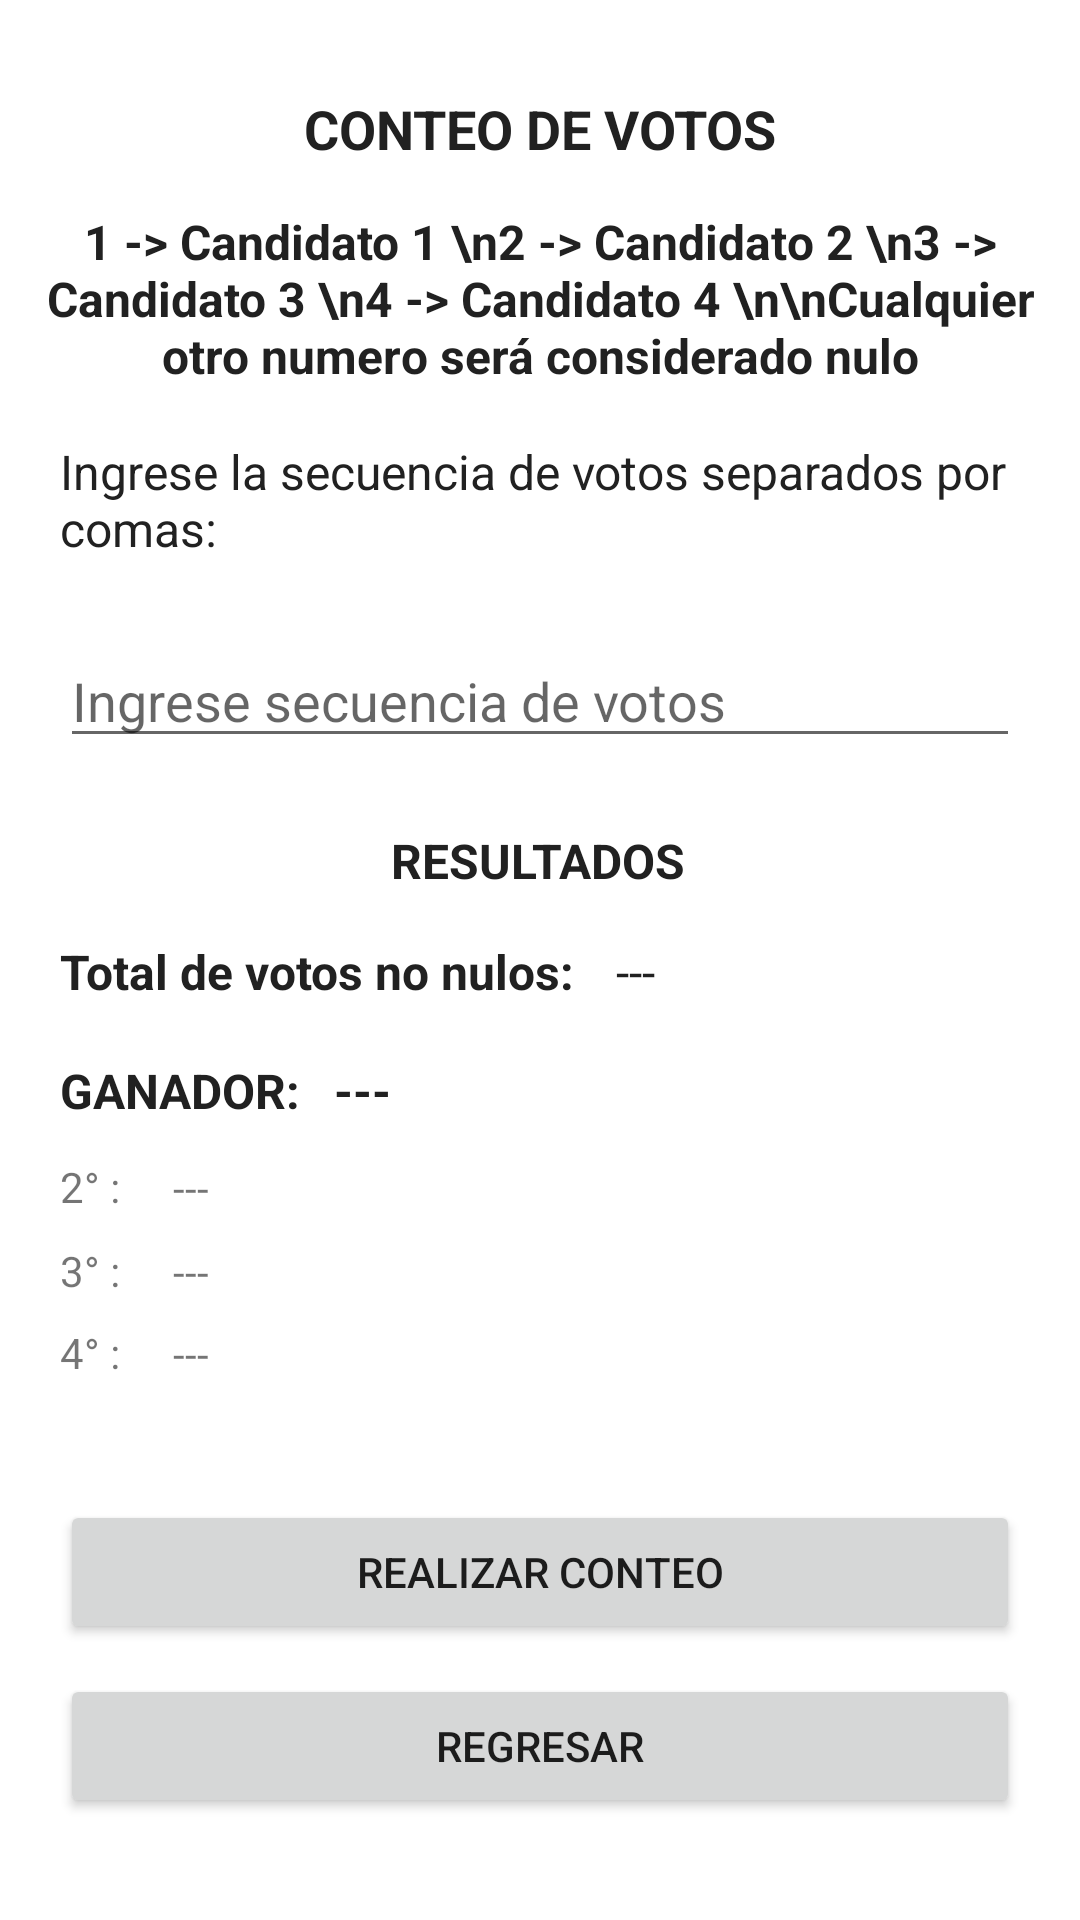

Android layout source for this screen:
<!-- AndroidManifest.xml: application theme Theme.DesafioPractico1DSM -->
<!-- res/layout/activity_ejercicio2.xml -->
<?xml version="1.0" encoding="utf-8"?>
<androidx.constraintlayout.widget.ConstraintLayout xmlns:android="http://schemas.android.com/apk/res/android"
    xmlns:app="http://schemas.android.com/apk/res-auto"
    xmlns:tools="http://schemas.android.com/tools"
    android:layout_width="match_parent"
    android:layout_height="match_parent"
    tools:context=".Ejercicio2Activity">

    <TextView
        android:id="@+id/textView"
        android:layout_width="wrap_content"
        android:layout_height="wrap_content"
        android:text="CONTEO DE VOTOS"
        android:textColor="#212121"
        android:textSize="18dp"
        android:textStyle="bold"
        app:layout_constraintBottom_toBottomOf="parent"
        app:layout_constraintEnd_toEndOf="parent"
        app:layout_constraintStart_toStartOf="parent"
        app:layout_constraintTop_toTopOf="parent"
        app:layout_constraintVertical_bias="0.05" />

    <TextView
        android:id="@+id/textView3"
        android:layout_width="wrap_content"
        android:layout_height="wrap_content"
        android:layout_marginHorizontal="20dp"
        android:text="1 -> Candidato 1 \n2 -> Candidato 2 \n3 -> Candidato 3 \n4 -> Candidato 4 \n\nCualquier otro numero será considerado nulo"
        android:textAlignment="center"
        android:textColor="#212121"
        android:textSize="16dp"
        android:textStyle="bold"
        app:layout_constraintBottom_toBottomOf="parent"
        app:layout_constraintEnd_toEndOf="parent"
        app:layout_constraintStart_toStartOf="parent"
        app:layout_constraintTop_toBottomOf="@+id/textView"
        app:layout_constraintVertical_bias="0.028" />

    <TextView
        android:id="@+id/textView2"
        android:layout_width="match_parent"
        android:layout_height="wrap_content"
        android:layout_marginHorizontal="20dp"
        android:text="Ingrese la secuencia de votos separados por comas:"
        android:textColor="#212121"
        android:textSize="16dp"
        app:layout_constraintBottom_toBottomOf="parent"
        app:layout_constraintEnd_toEndOf="parent"
        app:layout_constraintHorizontal_bias="0.0"
        app:layout_constraintStart_toStartOf="parent"
        app:layout_constraintTop_toBottomOf="@+id/textView3"
        app:layout_constraintVertical_bias="0.036" />


    <EditText
        android:id="@+id/editTextVotes"
        android:layout_width="match_parent"
        android:layout_height="wrap_content"
        android:layout_marginHorizontal="20dp"
        android:ems="10"
        android:hint="Ingrese secuencia de votos"
        app:layout_constraintBottom_toBottomOf="parent"
        app:layout_constraintEnd_toEndOf="parent"
        app:layout_constraintStart_toStartOf="parent"
        app:layout_constraintTop_toBottomOf="@+id/textView2"
        app:layout_constraintVertical_bias="0.059" />

    <TextView
        android:id="@+id/textView4"
        android:layout_width="wrap_content"
        android:layout_height="wrap_content"
        android:layout_marginHorizontal="20dp"
        android:text="RESULTADOS"
        android:textColor="#212121"
        android:textSize="16dp"
        android:textStyle="bold"
        app:layout_constraintBottom_toBottomOf="parent"
        app:layout_constraintEnd_toEndOf="parent"
        app:layout_constraintHorizontal_bias="0.498"
        app:layout_constraintStart_toStartOf="parent"
        app:layout_constraintTop_toBottomOf="@+id/editTextVotes"
        app:layout_constraintVertical_bias="0.064" />

    <TextView
        android:id="@+id/textView5"
        android:layout_width="wrap_content"
        android:layout_height="wrap_content"
        android:layout_marginHorizontal="20dp"
        android:text="Total de votos no nulos: "
        android:textColor="#212121"
        android:textSize="16dp"
        android:textStyle="bold"
        app:layout_constraintBottom_toBottomOf="parent"
        app:layout_constraintEnd_toEndOf="parent"
        app:layout_constraintHorizontal_bias="0.0"
        app:layout_constraintStart_toStartOf="parent"
        app:layout_constraintTop_toBottomOf="@+id/textView4"
        app:layout_constraintVertical_bias="0.048" />

    <TextView
        android:id="@+id/txtVotesNumber"
        android:layout_width="wrap_content"
        android:layout_height="wrap_content"
        android:layout_marginHorizontal="10dp"
        android:text="---"
        android:textColor="#212121"
        android:textSize="16dp"
        app:layout_constraintBottom_toBottomOf="parent"
        app:layout_constraintEnd_toEndOf="parent"
        app:layout_constraintHorizontal_bias="0.0"
        app:layout_constraintStart_toEndOf="@+id/textView5"
        app:layout_constraintTop_toBottomOf="@+id/textView4"
        app:layout_constraintVertical_bias="0.048" />

    <TextView
        android:id="@+id/textView6"
        android:layout_width="wrap_content"
        android:layout_height="wrap_content"
        android:layout_marginHorizontal="20dp"
        android:text="GANADOR: "
        android:textColor="#212121"
        android:textSize="16dp"
        android:textStyle="bold"
        app:layout_constraintBottom_toBottomOf="parent"
        app:layout_constraintEnd_toEndOf="parent"
        app:layout_constraintHorizontal_bias="0.0"
        app:layout_constraintStart_toStartOf="parent"
        app:layout_constraintTop_toBottomOf="@+id/textView4"
        app:layout_constraintVertical_bias="0.171" />

    <TextView
        android:id="@+id/txtFirstPlace"
        android:layout_width="wrap_content"
        android:layout_height="wrap_content"
        android:text="---"
        android:textColor="#212121"
        android:textSize="16dp"
        android:textStyle="bold"
        app:layout_constraintBottom_toBottomOf="parent"
        app:layout_constraintEnd_toEndOf="parent"
        app:layout_constraintHorizontal_bias="0.03"
        app:layout_constraintStart_toEndOf="@+id/textView6"
        app:layout_constraintTop_toBottomOf="@+id/textView4"
        app:layout_constraintVertical_bias="0.171" />

    <TextView
        android:id="@+id/textView7"
        android:layout_width="wrap_content"
        android:layout_height="wrap_content"
        android:layout_marginHorizontal="20dp"
        android:text="2° : "
        android:textSize="14dp"
        app:layout_constraintBottom_toBottomOf="parent"
        app:layout_constraintEnd_toEndOf="parent"
        app:layout_constraintHorizontal_bias="0.0"
        app:layout_constraintStart_toStartOf="parent"
        app:layout_constraintTop_toBottomOf="@+id/textView4"
        app:layout_constraintVertical_bias="0.273" />

    <TextView
        android:id="@+id/txtSecondPlace"
        android:layout_width="wrap_content"
        android:layout_height="wrap_content"
        android:text="---"
        android:textSize="14dp"
        app:layout_constraintBottom_toBottomOf="parent"
        app:layout_constraintEnd_toEndOf="parent"
        app:layout_constraintHorizontal_bias="0.047"
        app:layout_constraintStart_toEndOf="@+id/textView7"
        app:layout_constraintTop_toBottomOf="@+id/textView4"
        app:layout_constraintVertical_bias="0.274" />

    <TextView
        android:id="@+id/textView8"
        android:layout_width="wrap_content"
        android:layout_height="wrap_content"
        android:layout_marginHorizontal="20dp"
        android:text="3° : "
        android:textSize="14dp"
        app:layout_constraintBottom_toBottomOf="parent"
        app:layout_constraintEnd_toEndOf="parent"
        app:layout_constraintHorizontal_bias="0.0"
        app:layout_constraintStart_toStartOf="parent"
        app:layout_constraintTop_toBottomOf="@+id/textView4"
        app:layout_constraintVertical_bias="0.36" />

    <TextView
        android:id="@+id/txtThirdPlace"
        android:layout_width="wrap_content"
        android:layout_height="wrap_content"
        android:text="---"
        android:textSize="14dp"
        app:layout_constraintBottom_toBottomOf="parent"
        app:layout_constraintEnd_toEndOf="parent"
        app:layout_constraintHorizontal_bias="0.047"
        app:layout_constraintStart_toEndOf="@+id/textView8"
        app:layout_constraintTop_toBottomOf="@+id/textView4"
        app:layout_constraintVertical_bias="0.361" />

    <TextView
        android:id="@+id/textView9"
        android:layout_width="wrap_content"
        android:layout_height="wrap_content"
        android:layout_marginHorizontal="20dp"
        android:text="4° : "
        android:textSize="14dp"
        app:layout_constraintBottom_toBottomOf="parent"
        app:layout_constraintEnd_toEndOf="parent"
        app:layout_constraintHorizontal_bias="0.0"
        app:layout_constraintStart_toStartOf="parent"
        app:layout_constraintTop_toBottomOf="@+id/textView4"
        app:layout_constraintVertical_bias="0.444" />


    <TextView
        android:id="@+id/txtForthPlace"
        android:layout_width="wrap_content"
        android:layout_height="wrap_content"
        android:text="---"
        android:textSize="14dp"
        app:layout_constraintBottom_toBottomOf="parent"
        app:layout_constraintEnd_toEndOf="parent"
        app:layout_constraintHorizontal_bias="0.047"
        app:layout_constraintStart_toEndOf="@+id/textView9"
        app:layout_constraintTop_toBottomOf="@+id/textView4"
        app:layout_constraintVertical_bias="0.445" />

    <Button
        android:id="@+id/btnSend"
        android:layout_width="match_parent"
        android:layout_height="wrap_content"
        android:layout_marginHorizontal="20dp"
        android:text="REALIZAR CONTEO"
        app:layout_constraintBottom_toBottomOf="parent"
        app:layout_constraintEnd_toEndOf="parent"
        app:layout_constraintStart_toStartOf="parent"
        app:layout_constraintTop_toBottomOf="@+id/editTextVotes"
        app:layout_constraintVertical_bias="0.729" />

    <Button
        android:id="@+id/btnFinish"
        android:layout_width="match_parent"
        android:layout_height="wrap_content"
        android:layout_marginHorizontal="20dp"
        android:text="Regresar"
        app:layout_constraintBottom_toBottomOf="parent"
        app:layout_constraintEnd_toEndOf="parent"
        app:layout_constraintStart_toStartOf="parent"
        app:layout_constraintTop_toBottomOf="@+id/btnSend"
        app:layout_constraintVertical_bias="0.226" />

</androidx.constraintlayout.widget.ConstraintLayout>
<!-- resources referenced by this layout -->
<resources>
  <style name="Theme.DesafioPractico1DSM" parent="Theme.MaterialComponents.DayNight.DarkActionBar">
          
          <item name="colorPrimary">@color/purple_500</item>
          <item name="colorPrimaryVariant">@color/purple_700</item>
          <item name="colorOnPrimary">@color/white</item>
          
          <item name="colorSecondary">@color/teal_200</item>
          <item name="colorSecondaryVariant">@color/teal_700</item>
          <item name="colorOnSecondary">@color/black</item>
          
          <item name="android:statusBarColor" tools:targetApi="l">?attr/colorPrimaryVariant</item>
          
      </style>
  <!-- not gathered from this repository: default colours our renderer supplied (Android Studio template values) -->
  <color name="purple_500">#FF6200EE</color>
  <color name="purple_700">#FF3700B3</color>
  <color name="teal_200">#FF03DAC5</color>
  <color name="teal_700">#FF018786</color>
  <color name="black">#FF000000</color>
  <color name="white">#FFFFFFFF</color>
</resources>
